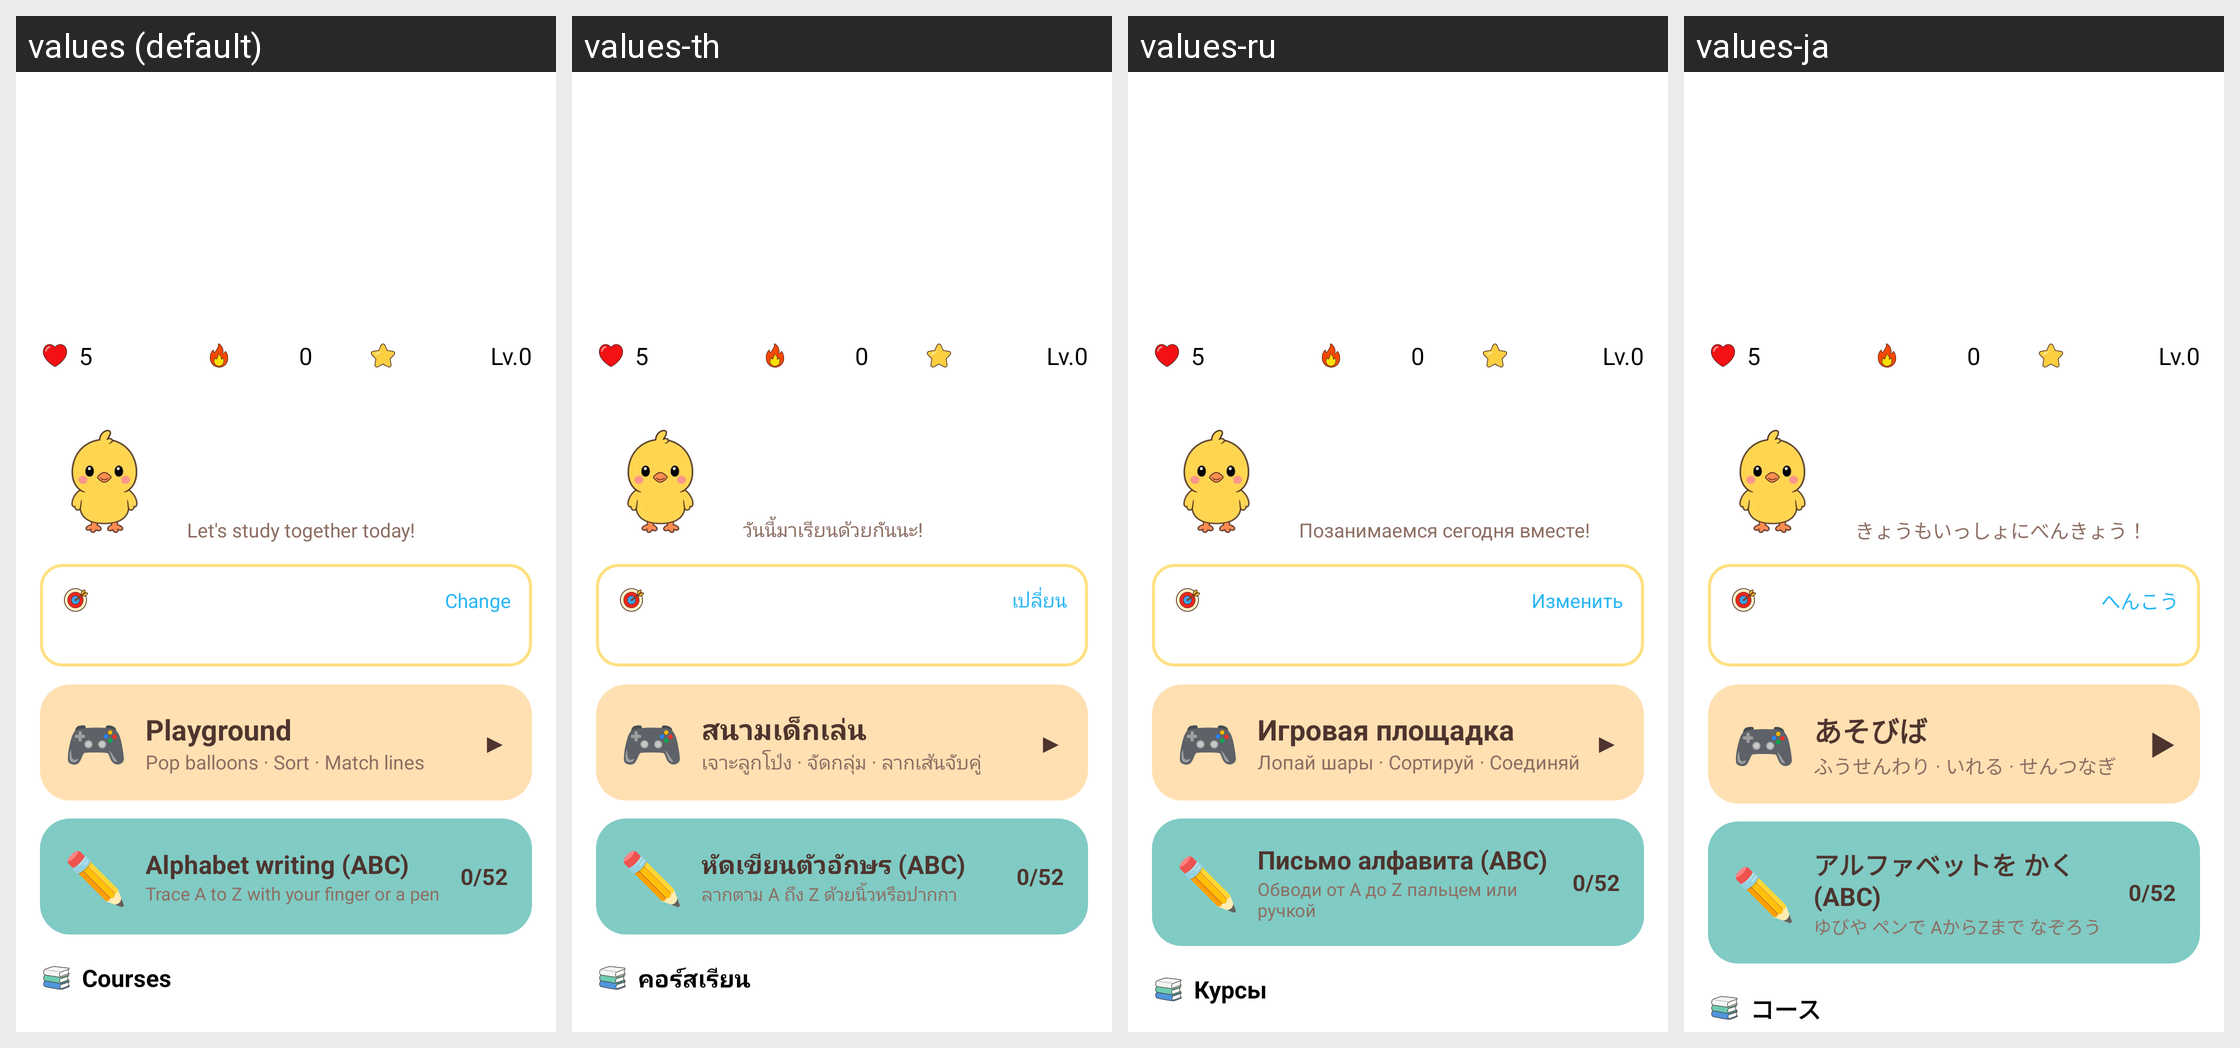

This grid shows one Android layout under several languages. Give, for every string resource on the screen, its name, the default text and each shown locale's text.
Android screen res/layout/activity_main.xml rendered under 4 locales, left to right: values (default), values-th, values-ru, values-ja. Device: Nexus 5 (rendered at 1080×1920; each locale shown at half size, 540×960, under a caption strip naming it); theme Theme.Piyak.
Other locales in the repository, not shown: values-de, values-es, values-fr, values-in, values-ko, values-pt, values-vi, values-zh, values-zh-rHK, values-zh-rTW.
Strings drawn on this screen, with the default value and each locale's value (text and hints the layout hard-codes, and strings that could not be matched under every locale, appear in the picture but are not listed):

home_greeting
  values: Let's study together today!
  values-th: วันนี้มาเรียนด้วยกันนะ!
  values-ru: Позанимаемся сегодня вместе!
  values-ja: きょうもいっしょにべんきょう！

ly_change
  values: Change
  values-th: เปลี่ยน
  values-ru: Изменить
  values-ja: へんこう

st_play
  values: Playground
  values-th: สนามเด็กเล่น
  values-ru: Игровая площадка
  values-ja: あそびば

st_play_sub
  values: Pop balloons · Sort · Match lines
  values-th: เจาะลูกโป่ง · จัดกลุ่ม · ลากเส้นจับคู่
  values-ru: Лопай шары · Сортируй · Соединяй
  values-ja: ふうせんわり · いれる · せんつなぎ

ly_alpha_full
  values: Alphabet writing (ABC)
  values-th: หัดเขียนตัวอักษร (ABC)
  values-ru: Письмо алфавита (ABC)
  values-ja: アルファベットを かく (ABC)

ly_alpha_sub2
  values: Trace A to Z with your finger or a pen
  values-th: ลากตาม A ถึง Z ด้วยนิ้วหรือปากกา
  values-ru: Обводи от A до Z пальцем или ручкой
  values-ja: ゆびや ペンで AからZまで なぞろう

home_courses
  values: Courses
  values-th: คอร์สเรียน
  values-ru: Курсы
  values-ja: コース
